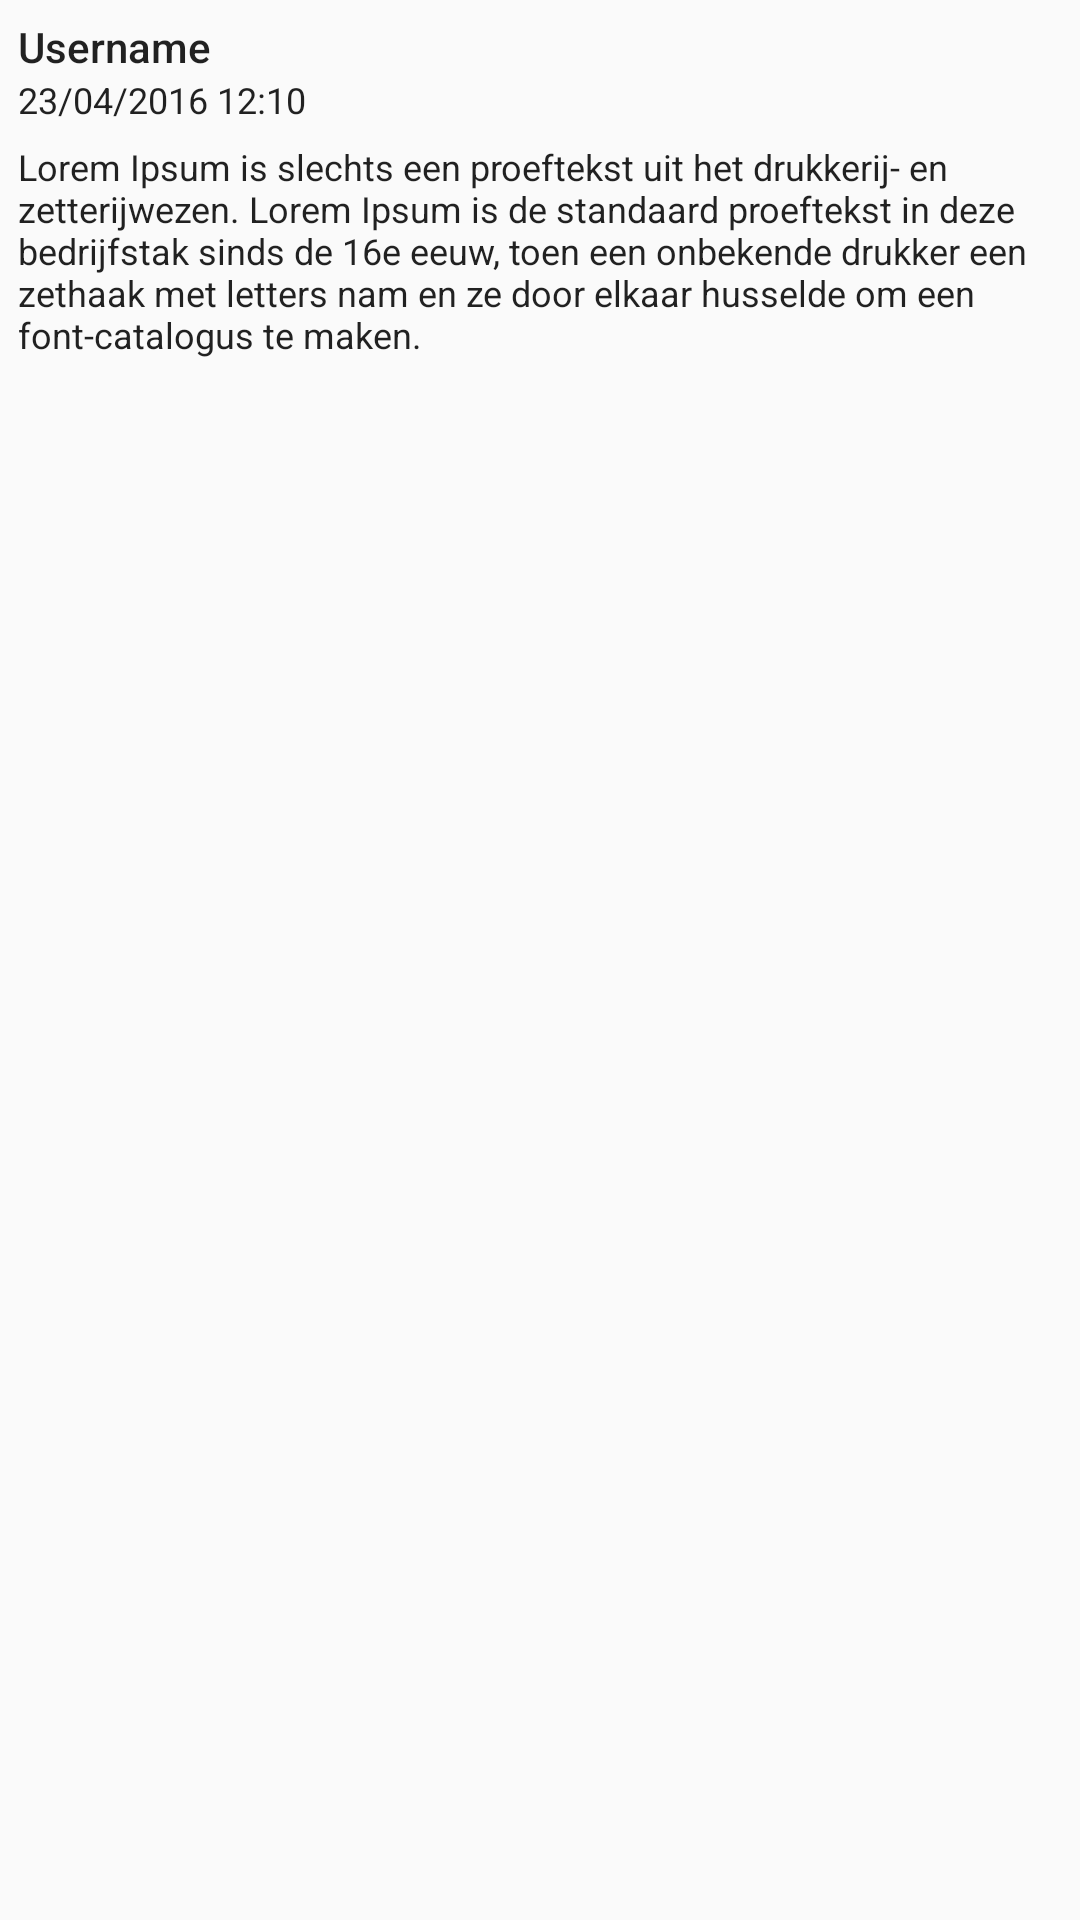

Here is an Android app screen rendered from its layout file. Give the layout XML and the strings, colors and styles it references.
<!-- AndroidManifest.xml: application theme AppTheme -->
<!-- res/layout/comment_layout.xml -->
<?xml version="1.0" encoding="utf-8"?>
<RelativeLayout xmlns:android="http://schemas.android.com/apk/res/android"
    android:layout_width="match_parent"
    android:layout_height="wrap_content"
    android:orientation="vertical"
    android:padding="6dp">

    <TextView
        android:id="@+id/gs_exam_comment_username"
        android:layout_width="match_parent"
        android:layout_height="wrap_content"
        android:text="@string/username"
        android:textAppearance="@android:style/TextAppearance.Material.Notification.Title" />

    <TextView
        android:id="@+id/gs_exam_comment_time_posted"
        android:layout_width="match_parent"
        android:layout_height="wrap_content"
        android:text="@string/date_literal"
        android:layout_below="@+id/gs_exam_comment_username"
        android:layout_alignParentStart="true"
        android:textAppearance="@android:style/TextAppearance.Material.Notification.Time" />

    <TextView
        android:id="@+id/gs_exam_comment_text"
        android:layout_width="match_parent"
        android:layout_height="wrap_content"
        android:text="@string/comment_example"
        android:layout_below="@+id/gs_exam_comment_time_posted"
        android:layout_alignParentStart="true"
        android:paddingTop="6dp"
        android:textAppearance="@android:style/TextAppearance.Material.Notification.Line2" />

</RelativeLayout>
<!-- resources referenced by this layout -->
<resources>
  <string name="comment_example">Lorem Ipsum is slechts een proeftekst uit het drukkerij- en zetterijwezen. Lorem Ipsum is de standaard proeftekst in deze bedrijfstak sinds de 16e eeuw, toen een onbekende drukker een zethaak met letters nam en ze door elkaar husselde om een font-catalogus te maken.</string>
  <string name="date_literal">23/04/2016 12:10</string>
  <string name="username">Username</string>
  <style name="AppTheme" parent="Theme.AppCompat.Light.NoActionBar">
          <item name="colorPrimary">@color/colorPrimary</item>
          <item name="colorPrimaryDark">@color/colorPrimaryDark</item>
          <item name="colorAccent">@color/colorAccent</item>
          <item name="android:spinnerDropDownItemStyle">@style/GenderInput</item>
      </style>
  <color name="colorPrimary">#009688</color>
  <color name="colorPrimaryDark">#00796b</color>
  <color name="colorAccent">#cddc39</color>
  <style name="GenderInput" parent="AppTheme">
          <item name="android:textColor">@color/colorPrimaryDark</item>
      </style>
</resources>
